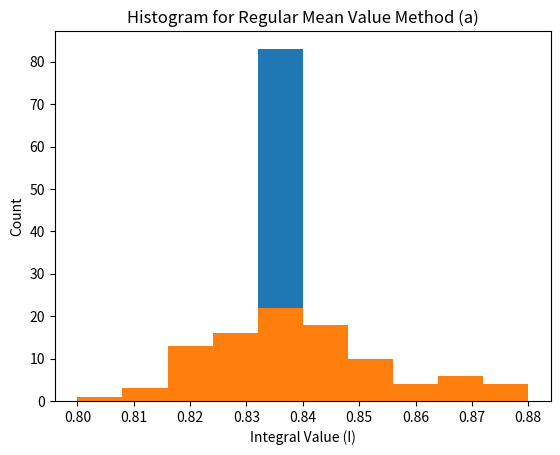

Recreate this plot in Python.
import matplotlib.pyplot as plt
import numpy as np



#a)


#importance sampling method

N = 10000 #amount of values to sum through

I_imp = [] #empty list to load I values into 

def f(x): #define main function (under integral )
    return (x**(-1/2))*(1/(np.e**(x)+1))

def w(x): #define given importance function w(x) 
    return (x**(-1/2))

for i in range(100): # want to redo the calculation 100 times
    
    z1 = np.random.rand(N) #random numbers between 0 and 1, with a length of N 
    
    x1 = (z1)**2 #this was found by integrating the probability density function 

    Sum1 = np.sum(f(x1)/w(x1)) #for each x at length N, it will be the input of the function and all of those are summed for f(x) over w(x) by importance formula

    I1 = (2/N)*(Sum1) #scale the sum by 2 (because that is value of the integral of w(x) from 0 to 1) and then N because that is how much random numbers we summed over
    
    I_imp.append(I1) #append each caluclated I to a list 


plt.hist(I_imp, 10, range=[0.80, 0.88]) #plot the histogram with criteria given in lab handout
plt.title('Histogram for Importance Method (a)')
plt.xlabel('Integral Value (I)')
plt.ylabel('Count')
plt.show()



#regular mean value method 

a = 0 #bounds of integration 
b = 1

I_reg = [] #create an empty list to later append values to 
for i in range(100): #redo the calculation 100 times

       x2 = np.random.random_sample(N) #for this method it samples just values between a and b and there is not the probability density process 
       
       Sum2 = np.sum(f(x2)) #sum f of all x in the length N of random numbers 

       I2 = (((b-a)/N)*(Sum2)) #scale by the difference of bounds of integration and N 
    
       I_reg.append(I2) #append to list 
    
        
plt.hist(I_reg, 10, range=[0.80, 0.88])  #plot the histogram with the criteria given in lab handout
plt.title('Histogram for Regular Mean Value Method (a)')
plt.xlabel('Integral Value (I)')
plt.ylabel('Count')
plt.show()
    
    
    